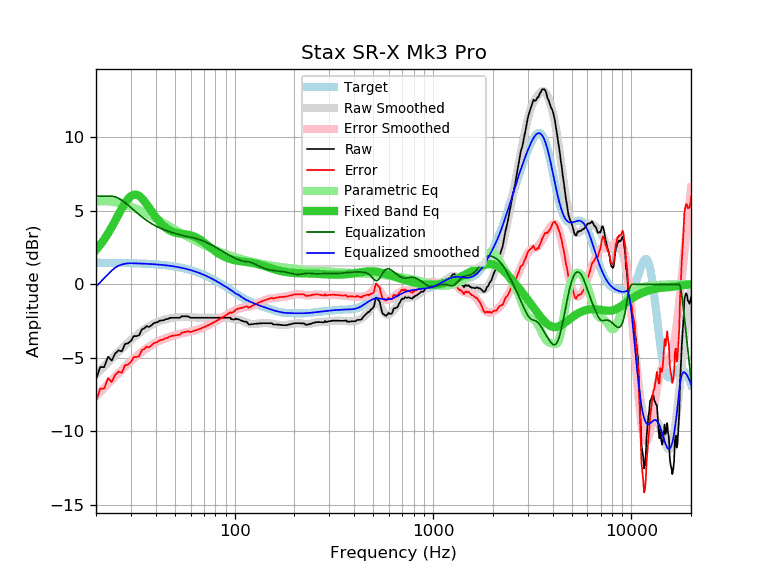

Source data for this figure (header and first rows):
frequency, raw, error, smoothed, error_smoothed, equalization, parametric_eq, equalized_raw, equalized_smoothed, target
20, -6.47, -7.94, -6.16, -7.63, 6.00, 2.34, -0.47, -0.16, 1.47
21, -5.64, -7.11, -5.87, -7.33, 6.00, 2.69, 0.36, 0.13, 1.47
22, -5.64, -7.10, -5.58, -7.05, 6.00, 3.06, 0.36, 0.42, 1.46
23, -4.93, -6.39, -5.32, -6.78, 6.00, 3.47, 1.07, 0.68, 1.46
24, -5.20, -6.66, -5.06, -6.52, 6.00, 3.89, 0.80, 0.94, 1.46
25, -4.71, -6.17, -4.82, -6.28, 5.95, 4.33, 1.24, 1.14, 1.46
26, -4.50, -5.95, -4.59, -6.04, 5.86, 4.76, 1.36, 1.27, 1.45
27, -4.57, -6.02, -4.37, -5.82, 5.72, 5.17, 1.15, 1.35, 1.45
28, -4.07, -5.51, -4.17, -5.61, 5.56, 5.53, 1.50, 1.40, 1.45
29, -4.02, -5.46, -3.97, -5.41, 5.40, 5.81, 1.38, 1.43, 1.44
30, -3.86, -5.30, -3.79, -5.23, 5.23, 6.01, 1.37, 1.44, 1.44
31, -3.53, -4.96, -3.62, -5.06, 5.06, 6.10, 1.53, 1.43, 1.43
32, -3.53, -4.95, -3.47, -4.89, 4.89, 6.10, 1.36, 1.43, 1.43
33, -3.47, -4.89, -3.32, -4.74, 4.74, 6.02, 1.27, 1.42, 1.42
34, -3.09, -4.50, -3.19, -4.60, 4.60, 5.87, 1.51, 1.41, 1.41
35, -3.00, -4.40, -3.07, -4.47, 4.47, 5.67, 1.47, 1.40, 1.40
36, -2.85, -4.25, -2.95, -4.35, 4.35, 5.45, 1.50, 1.40, 1.40
37, -2.91, -4.30, -2.85, -4.24, 4.24, 5.22, 1.33, 1.39, 1.39
38, -2.80, -4.18, -2.76, -4.14, 4.14, 4.99, 1.34, 1.38, 1.38
39, -2.66, -4.03, -2.68, -4.05, 4.05, 4.78, 1.39, 1.37, 1.37
40, -2.61, -3.97, -2.61, -3.97, 3.97, 4.57, 1.36, 1.36, 1.36
41, -2.57, -3.92, -2.55, -3.90, 3.90, 4.39, 1.33, 1.35, 1.35
42, -2.47, -3.80, -2.50, -3.83, 3.83, 4.22, 1.36, 1.33, 1.33
43, -2.47, -3.79, -2.45, -3.77, 3.77, 4.08, 1.30, 1.32, 1.32
44, -2.44, -3.75, -2.41, -3.72, 3.72, 3.95, 1.28, 1.31, 1.31
45, -2.37, -3.66, -2.38, -3.67, 3.67, 3.84, 1.30, 1.29, 1.29
46, -2.37, -3.65, -2.35, -3.62, 3.62, 3.75, 1.26, 1.28, 1.28
47, -2.30, -3.56, -2.32, -3.58, 3.58, 3.67, 1.28, 1.26, 1.26
48, -2.28, -3.52, -2.30, -3.54, 3.54, 3.61, 1.26, 1.24, 1.24
49, -2.28, -3.50, -2.28, -3.50, 3.50, 3.56, 1.23, 1.23, 1.23
50, -2.28, -3.49, -2.26, -3.47, 3.47, 3.52, 1.19, 1.21, 1.21
51, -2.28, -3.47, -2.25, -3.43, 3.43, 3.49, 1.16, 1.19, 1.19
52, -2.28, -3.45, -2.24, -3.40, 3.40, 3.47, 1.12, 1.17, 1.17
53, -2.28, -3.42, -2.23, -3.37, 3.37, 3.45, 1.09, 1.14, 1.14
54, -2.18, -3.30, -2.22, -3.34, 3.34, 3.44, 1.16, 1.12, 1.12
55, -2.18, -3.28, -2.22, -3.32, 3.32, 3.42, 1.14, 1.10, 1.10
56, -2.18, -3.25, -2.22, -3.29, 3.29, 3.41, 1.11, 1.07, 1.07
57, -2.18, -3.23, -2.22, -3.27, 3.27, 3.40, 1.09, 1.05, 1.05
58, -2.18, -3.20, -2.22, -3.25, 3.25, 3.38, 1.07, 1.02, 1.02
59, -2.23, -3.22, -2.23, -3.23, 3.23, 3.36, 1.00, 1.00, 1.00
60, -2.28, -3.25, -2.24, -3.21, 3.21, 3.34, 0.93, 0.97, 0.97
61, -2.28, -3.22, -2.25, -3.18, 3.18, 3.31, 0.91, 0.94, 0.94
62, -2.28, -3.19, -2.25, -3.16, 3.16, 3.28, 0.88, 0.91, 0.91
63, -2.28, -3.16, -2.26, -3.14, 3.14, 3.24, 0.86, 0.88, 0.88
64, -2.28, -3.13, -2.27, -3.12, 3.12, 3.19, 0.84, 0.85, 0.85
65, -2.28, -3.09, -2.28, -3.09, 3.09, 3.14, 0.81, 0.81, 0.81
66, -2.28, -3.06, -2.28, -3.06, 3.06, 3.09, 0.78, 0.78, 0.78
67, -2.28, -3.03, -2.28, -3.03, 3.03, 3.03, 0.75, 0.75, 0.75
68, -2.28, -2.99, -2.28, -3.00, 3.00, 2.98, 0.72, 0.71, 0.71
69, -2.28, -2.96, -2.28, -2.96, 2.96, 2.91, 0.68, 0.68, 0.68
70, -2.28, -2.92, -2.28, -2.92, 2.92, 2.85, 0.65, 0.64, 0.64
71, -2.28, -2.88, -2.28, -2.89, 2.89, 2.79, 0.61, 0.61, 0.61
72, -2.28, -2.85, -2.28, -2.85, 2.85, 2.72, 0.57, 0.57, 0.57
73, -2.28, -2.81, -2.28, -2.81, 2.81, 2.66, 0.53, 0.53, 0.53
74, -2.28, -2.77, -2.28, -2.77, 2.77, 2.59, 0.49, 0.49, 0.49
75, -2.28, -2.73, -2.28, -2.73, 2.73, 2.53, 0.45, 0.45, 0.45
76, -2.28, -2.69, -2.28, -2.69, 2.69, 2.47, 0.41, 0.41, 0.41
77, -2.28, -2.65, -2.28, -2.65, 2.65, 2.41, 0.37, 0.37, 0.37
78, -2.28, -2.61, -2.28, -2.61, 2.61, 2.35, 0.33, 0.33, 0.33
79, -2.28, -2.57, -2.28, -2.57, 2.57, 2.30, 0.29, 0.29, 0.29
... 553 more rows
